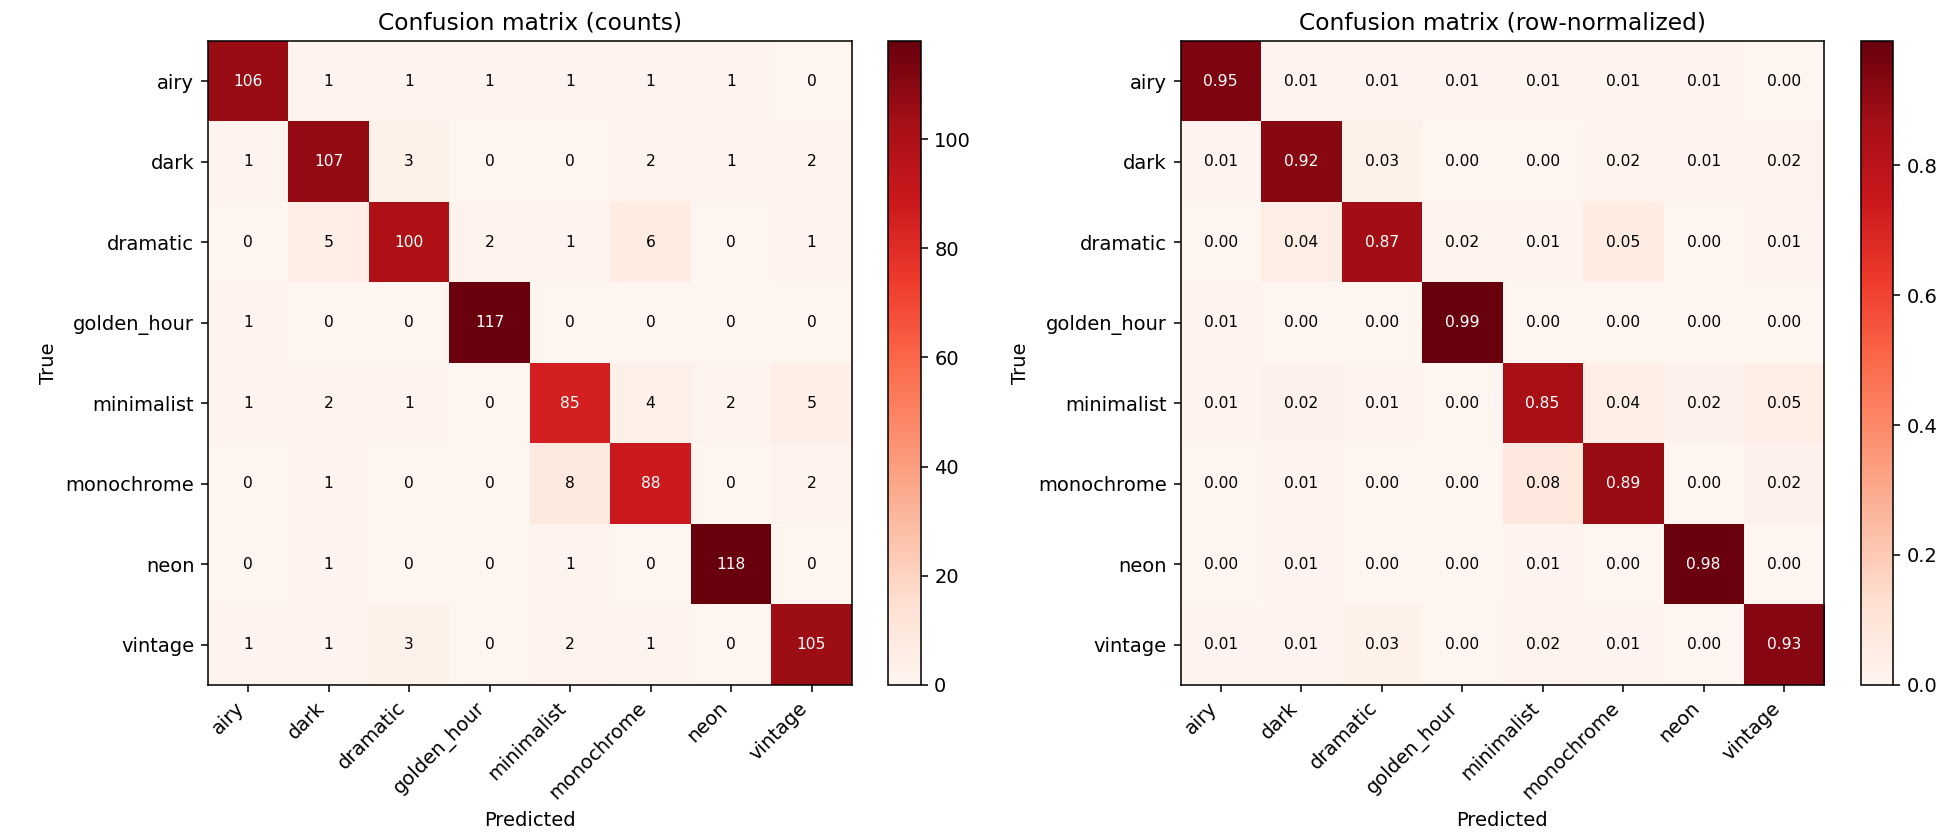

The file beside this chart, header and first rows:
airy, dark, dramatic, golden_hour, minimalist, monochrome, neon, vintage
106, 1, 1, 1, 1, 1, 1, 0
1, 107, 3, 0, 0, 2, 1, 2
0, 5, 100, 2, 1, 6, 0, 1
1, 0, 0, 117, 0, 0, 0, 0
1, 2, 1, 0, 85, 4, 2, 5
0, 1, 0, 0, 8, 88, 0, 2
0, 1, 0, 0, 1, 0, 118, 0
1, 1, 3, 0, 2, 1, 0, 105
